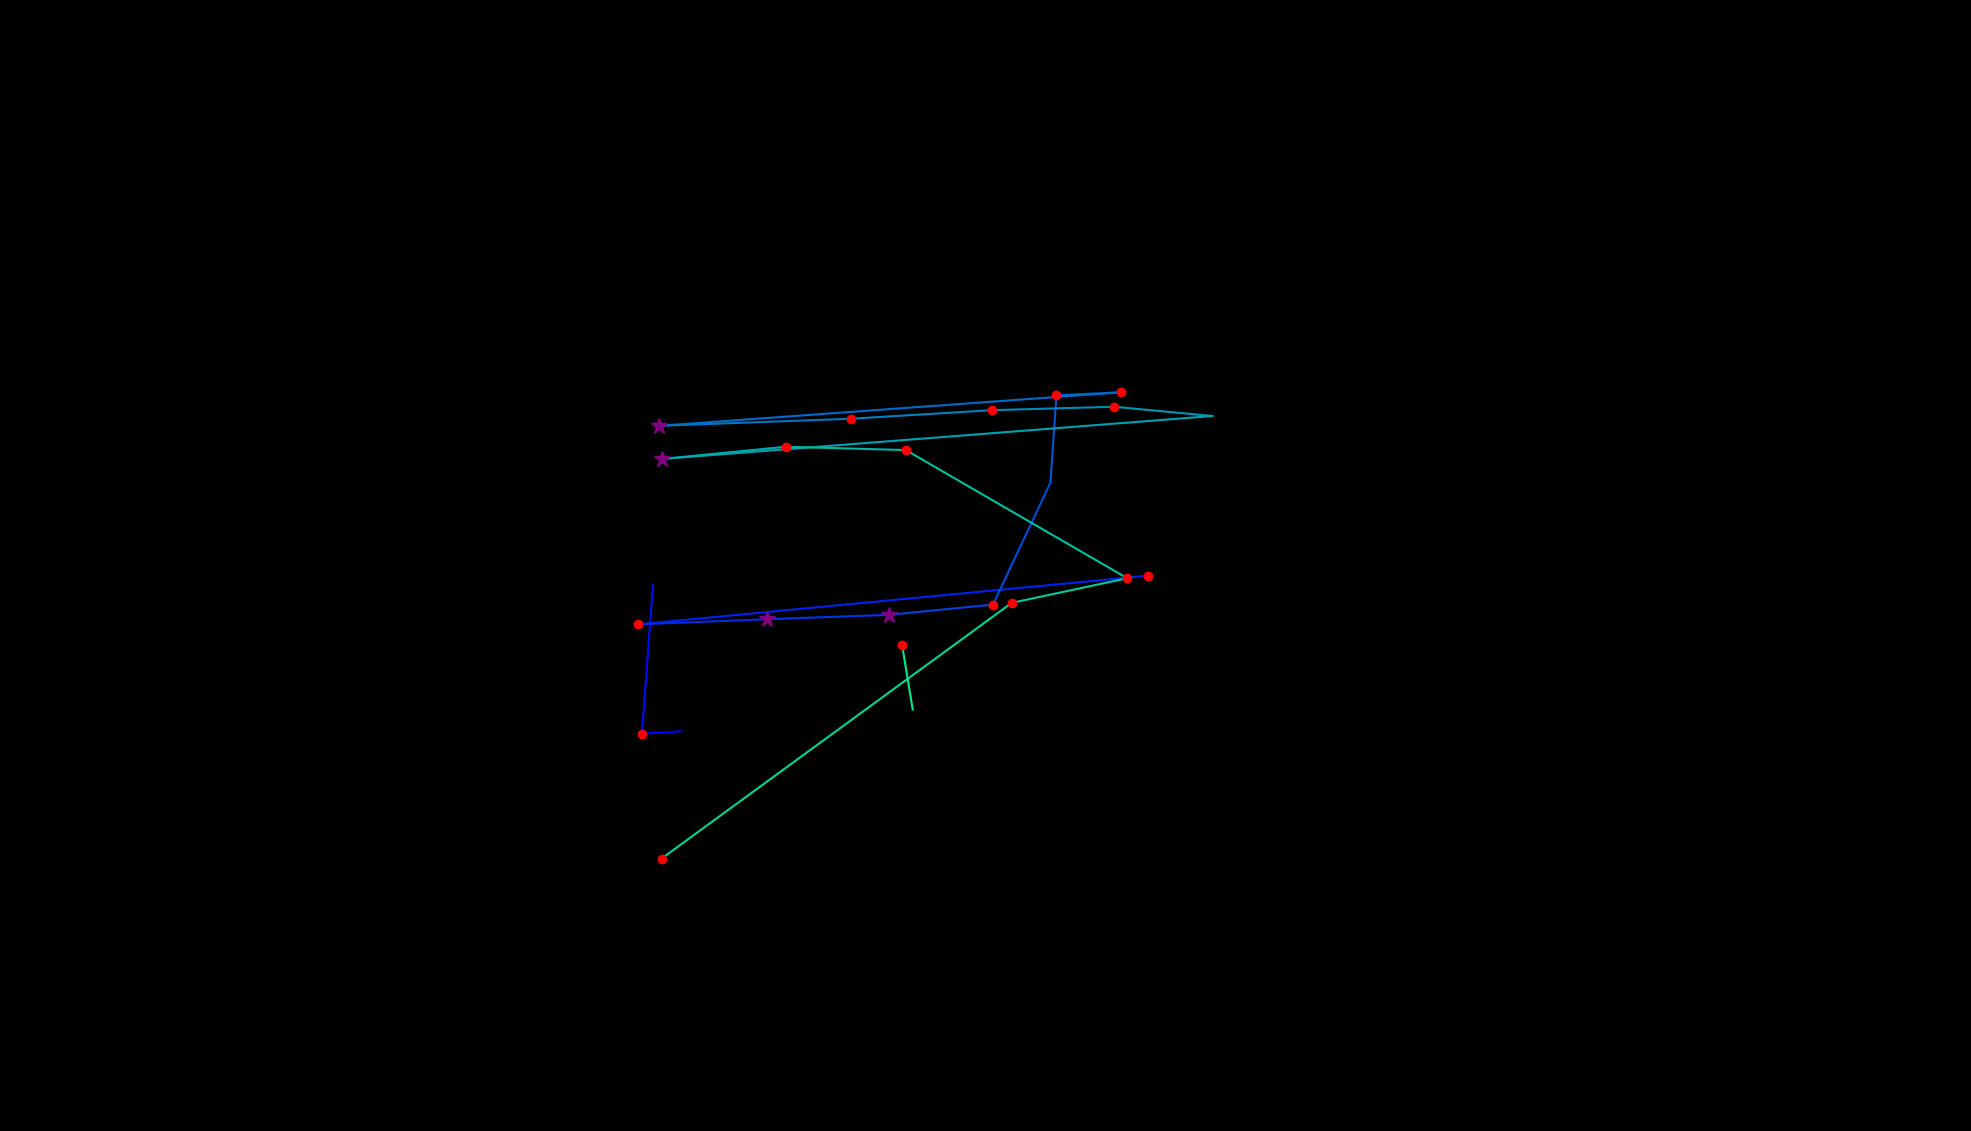

Values plotted in this chart, from the file beside it:
, fixation_id, timestamp, avg_gaze_x, avg_gaze_y, duration
0, 149.0, 43481, 883.7, 519.1, 36.15
1, 150.0, 43541, 833.7, 515.9, 144.6
2, 151.0, 43831, 848, 709.3, 12.05
3, 154.0, 44951, 1491, 721.2, 156.7
4, 155.0, 45325, 829, 658, 180.8
5, 156.0, 45530, 996.5, 664.7, 301.3
6, 157.0, 45855, 1154, 670.3, 289.2
7, 158.0, 46169, 1290, 683.7, 168.7
8, 159.0, 46458, 1364, 842.2, 96.41
9, 160.0, 46627, 1372, 955.5, 241
10, 161.0, 46892, 1456, 959.3, 156.7
11, 162.0, 47253, 855.7, 915.8, 373.6
12, 163.0, 47699, 1105, 925, 192.8
13, 164.0, 47940, 1288, 936.1, 144.6
14, 165.0, 48109, 1447, 940.6, 168.7
15, 166.0, 48350, 1575, 928.6, 108.5
16, 167.0, 48543, 859.7, 872.8, 337.4
17, 168.0, 48916, 1020, 888.6, 156.7
18, 169.0, 49145, 1176, 884.3, 180.8
19, 170.0, 49447, 1464, 717.9, 216.9
20, 171.0, 49688, 1314, 685.8, 144.6
21, 172.0, 50218, 859.1, 353.7, 156.7
22, 175.0, 50941, 1171, 631.8, 168.7
23, 176.0, 51158, 1185, 547.4, 0.0
